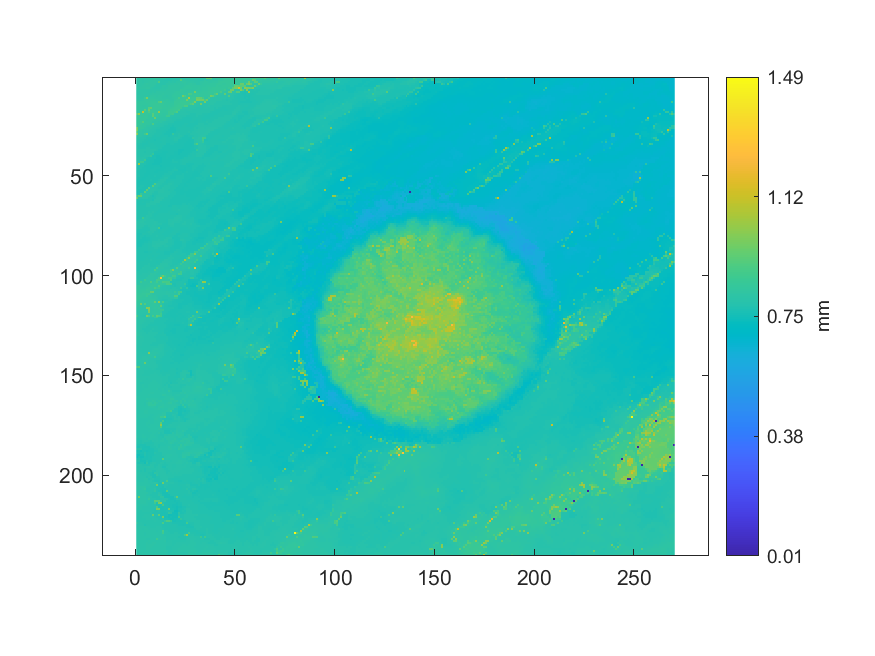

Source data for this figure (header and first rows):
0.811805985115062, 0.813149637511068, 0.812245871316135, 0.809950465139626, 0.811046181676845, 0.810654283061343, 0.81130211546656, 0.813317594060568, 0.814181370600857, 0.823986833919325, 0.82183539049953, 0.82257919807589, 0.819428013290021, 0.819595969839521, 0.816020894714436, 0.79060187063715, 0.790782623876136, 0.789191035621344, 0.788752749006457, 0.789251819896402, 0.791152928078131, 0.797730426473814, 0.797808006403821, 0.798804548597525
0.8128, 0.813, 0.8115, 0.8102, 0.8117, 0.8118, 0.8128, 0.8212, 0.8209, 0.8236, 0.8212, 0.8192, 0.7989, 0.7949, 0.7926, 0.7921, 0.7925, 0.7949, 0.8021, 0.8019, 0.8046, 0.8063, 0.9138, 0.8255
0.8146, 0.8134, 0.8132, 0.811, 0.8116, 0.8129, 0.8204, 0.8213, 0.8215, 0.821, 0.8217, 0.9077, 0.7956, 0.7947, 0.7952, 0.796, 0.809, 0.8044, 0.8062, 0.804, 0.8147, 0.8147, 0.8171, 0.8257
0.8119, 0.8121, 0.8124, 0.8139, 0.8225, 0.8234, 0.8227, 0.8223, 0.8212, 0.8215, 0.803, 0.8003, 0.7993, 0.7972, 0.7973, 0.8074, 0.8069, 0.8128, 0.8138, 0.82, 0.8162, 0.8174, 0.82, 0.821
0.8129, 0.8142, 0.8142, 0.8195, 0.8208, 0.8222, 0.8222, 0.8206, 0.8216, 0.8054, 0.8023, 0.8036, 0.8043, 0.8116, 0.8114, 0.8096, 0.8178, 0.8181, 0.8172, 0.8175, 0.8181, 0.82, 0.8197, 0.8216
0.8182, 0.8181, 0.8176, 0.8182, 0.8198, 0.8242, 0.8235, 0.8113, 0.8073, 0.8042, 0.8034, 0.8038, 0.8069, 0.812, 0.8109, 0.8119, 0.8196, 0.8186, 0.8185, 0.8198, 0.82, 0.8197, 0.8209, 0.8229
0.8128, 0.8117, 0.8134, 0.8137, 0.815, 0.8147, 0.8114, 0.8087, 0.8085, 0.8086, 0.8077, 0.8096, 0.8144, 0.813, 0.8135, 0.8204, 0.819, 0.8203, 0.8197, 0.8198, 0.8202, 0.8212, 0.8349, 0.8342
0.8097, 0.8103, 0.8123, 0.813, 0.8122, 0.8113, 0.812, 0.8106, 0.8112, 0.8107, 0.8208, 0.819, 0.8195, 0.8208, 0.8214, 0.8196, 0.8209, 0.8208, 0.8225, 0.8235, 0.8328, 0.834, 0.8354, 0.8299
0.8105, 0.811, 0.8119, 0.8133, 0.8136, 0.8121, 0.8134, 0.8143, 0.8219, 0.8222, 0.8217, 0.8207, 0.8204, 0.8229, 0.8216, 0.8205, 0.8204, 0.8209, 0.8228, 0.8337, 0.8316, 0.8287, 0.8283, 0.8285
0.8148, 0.8129, 0.8121, 0.8149, 0.8164, 0.8163, 0.8165, 0.8272, 0.8265, 0.8237, 0.8219, 0.8257, 0.8251, 0.8214, 0.8189, 0.8168, 0.8194, 0.8191, 0.8334, 0.8334, 0.8335, 0.83, 0.8297, 0.9716
0.8166, 0.8158, 0.8136, 0.8164, 0.8623, 0.9817, 0.8309, 0.83, 0.8287, 0.8261, 0.8273, 0.8261, 0.8233, 0.8205, 0.8209, 0.8198, 0.8202, 0.8203, 0.8267, 0.8327, 0.8345, 0.8856, 0.8514, 0.8488
0.8191, 0.8177, 0.8203, 0.8257, 0.8352, 0.8371, 0.8362, 0.8378, 0.8362, 0.8366, 0.8298, 0.827, 0.8242, 0.8232, 0.823, 0.83, 0.8227, 0.8188, 0.8195, 0.8365, 0.8478, 0.85, 0.8502, 0.8489
0.8299, 0.8291, 0.8311, 0.8295, 0.8314, 0.8375, 0.8379, 0.8407, 0.8419, 0.8425, 0.84, 0.9089, 0.9452, 0.8346, 0.8345, 0.8326, 0.8299, 0.8235, 0.8231, 0.8475, 0.8492, 0.8501, 0.8547, 0.8536
0.8346, 0.8344, 0.8315, 0.8314, 0.8289, 0.8292, 0.8368, 0.8427, 0.8475, 0.8477, 0.8471, 0.8462, 0.8436, 0.8405, 0.8303, 0.8317, 0.8313, 0.8308, 0.8312, 0.8488, 0.8487, 0.8531, 0.8537, 0.8612
0.8322, 0.8322, 0.8299, 0.828, 0.8277, 0.8289, 0.8316, 0.8345, 0.8423, 0.8498, 0.8483, 0.8472, 0.8441, 0.838, 0.8376, 0.8339, 0.8348, 0.8336, 0.8362, 0.8511, 0.857, 0.8591, 0.8586, 0.8587
0.8311, 0.83, 0.8287, 0.8287, 0.8288, 0.8316, 0.9178, 0.9448, 0.8498, 0.8492, 0.8498, 0.8491, 0.8491, 0.8358, 0.8357, 0.8396, 0.8394, 0.8412, 0.8515, 0.8568, 0.8594, 0.86, 0.8599, 0.8103
0.829, 0.8287, 0.8292, 0.8297, 0.9181, 0.835, 0.9498, 0.8529, 0.8528, 0.8506, 0.8458, 0.8455, 0.8373, 0.8315, 0.8338, 0.84, 0.8408, 0.8571, 0.8566, 0.8577, 0.859, 0.8763, 0.8017, 0.8003
0.8313, 0.8302, 0.8363, 1.11, 0.8484, 0.8449, 0.8948, 0.8529, 0.8533, 0.8508, 0.8503, 1.024, 0.8311, 0.8288, 0.8295, 0.8311, 0.8596, 0.8587, 0.8585, 0.8745, 0.9099, 0.7983, 0.7987, 0.7994
0.9184, 1.009, 0.846, 0.8457, 0.8454, 0.8447, 0.845, 0.8369, 0.9198, 0.8458, 0.8468, 0.8295, 0.8286, 0.8261, 0.8282, 0.8322, 0.8594, 0.8603, 0.872, 0.8052, 0.7971, 0.7975, 0.7972, 0.7975
0.8457, 0.8468, 0.8457, 0.8435, 0.8425, 0.8445, 0.8333, 0.8336, 0.9236, 0.8433, 0.8345, 0.8254, 0.8237, 0.8231, 0.8247, 0.8669, 0.8738, 0.8053, 0.8049, 0.7969, 0.7964, 0.7943, 0.7933, 0.7919
0.848, 0.8439, 0.8438, 0.8424, 0.845, 0.8455, 0.832, 0.8311, 0.8321, 0.9586, 0.823, 0.8225, 0.8185, 0.8186, 0.8226, 0.8157, 0.804, 0.7985, 0.793, 0.7929, 0.791, 0.7904, 0.7898, 0.7855
0.8448, 0.8444, 0.8439, 0.8456, 0.8455, 0.8268, 0.8296, 0.829, 0.8299, 0.8209, 0.8197, 0.8172, 0.8168, 0.8169, 0.8191, 0.8011, 0.7952, 0.7949, 0.7921, 0.7905, 0.7869, 0.7853, 0.7836, 0.7797
0.8449, 0.8432, 0.846, 0.9152, 0.8304, 0.8289, 0.8287, 0.829, 0.8158, 0.8155, 0.8118, 0.8065, 0.8165, 0.8041, 0.7989, 0.7933, 0.7929, 0.7905, 0.7898, 0.7811, 0.7805, 0.7808, 0.78, 0.7793
0.8476, 0.8459, 0.8467, 0.8323, 0.8312, 0.8288, 0.8289, 0.8185, 0.8994, 0.8072, 0.8015, 0.8007, 0.7986, 0.7987, 0.7894, 0.7901, 0.784, 0.7836, 0.7814, 0.7778, 0.7779, 0.7772, 0.7802, 0.78
0.8513, 0.8381, 0.837, 0.8321, 0.8315, 0.8177, 0.8169, 0.8078, 0.806, 0.8019, 0.8007, 0.7964, 0.7965, 0.7928, 0.7871, 0.7867, 0.7805, 0.777, 0.7761, 0.7768, 0.7764, 0.7766, 0.7801, 0.7849
0.9779, 0.8345, 0.8356, 0.8322, 0.8182, 0.8157, 0.8108, 0.8102, 0.7976, 0.7959, 0.7909, 0.7897, 0.7878, 0.7856, 0.7844, 0.7811, 0.777, 0.7704, 0.77, 0.7705, 0.7769, 0.7823, 0.7825, 0.7825
0.9844, 0.8339, 0.8235, 0.813, 0.8125, 0.8127, 0.8091, 0.7977, 0.7967, 0.7935, 0.7865, 0.7848, 0.7846, 0.7823, 0.7788, 0.7784, 0.7707, 0.7695, 0.7695, 0.7698, 0.782, 0.7818, 0.7836, 0.7837
0.9101, 0.8208, 0.8197, 0.8138, 0.8134, 0.8123, 0.7983, 0.7975, 0.7885, 0.7891, 0.7853, 0.7849, 0.7845, 0.7818, 0.7785, 0.7741, 0.7711, 0.7693, 0.7702, 0.774, 0.7822, 0.7823, 0.7827, 0.7863
1.003, 0.817, 0.8161, 0.8155, 0.8707, 0.9507, 0.7926, 0.7888, 0.7893, 0.7847, 0.7849, 0.7862, 0.7843, 0.7812, 0.7758, 0.7709, 0.7719, 0.7716, 0.8432, 0.784, 0.7865, 0.7895, 0.7869, 0.7868
0.8201, 0.8176, 0.8165, 0.8032, 0.7963, 0.7925, 0.788, 0.7881, 0.7878, 0.782, 0.7823, 0.7834, 0.7813, 0.7791, 0.7771, 0.7764, 0.7761, 0.7804, 0.7864, 0.7871, 0.7871, 0.7883, 0.7897, 0.7875
0.8106, 0.8101, 0.7973, 0.7982, 0.7897, 0.7866, 0.7843, 0.7831, 0.779, 0.7784, 0.7784, 0.7788, 0.7803, 0.782, 0.7829, 0.7789, 0.7793, 0.7843, 0.785, 0.7902, 0.7907, 0.7902, 0.7762, 0.7745
0.808, 0.7976, 0.7921, 0.7889, 0.7873, 0.7874, 0.7819, 0.7816, 0.7767, 0.7759, 0.7772, 0.7785, 0.783, 0.7845, 0.7839, 0.7818, 0.7787, 0.7808, 0.784, 0.7885, 0.7915, 0.776, 0.7755, 0.7734
0.8012, 0.8008, 0.7908, 0.7857, 0.7821, 0.7815, 0.783, 0.7812, 0.7791, 0.7791, 0.7778, 0.7788, 0.7816, 0.7827, 0.7838, 0.7792, 0.7785, 0.7795, 0.7816, 0.7823, 0.7774, 0.7755, 0.7737, 0.7736
0.7909, 0.7903, 0.7855, 0.7806, 0.7807, 0.7812, 0.7827, 0.7845, 0.7863, 0.7819, 0.782, 0.7807, 0.7833, 0.7849, 0.785, 0.7756, 0.776, 0.7769, 0.7814, 0.776, 0.776, 0.7739, 0.7741, 0.7714
0.7906, 0.7834, 0.7829, 0.7819, 0.7847, 0.7846, 0.7872, 0.7867, 0.7856, 0.7846, 0.7808, 0.7801, 0.7856, 0.7774, 0.7746, 0.7743, 0.7735, 0.775, 0.7721, 0.7756, 0.7746, 0.7762, 0.7705, 0.7709
0.7956, 0.7846, 0.7848, 0.7851, 0.787, 0.7903, 0.7893, 0.7877, 0.7873, 0.7868, 0.7841, 0.7814, 0.7821, 0.7748, 0.7733, 0.7741, 0.7746, 0.7735, 0.7739, 0.7754, 0.7755, 0.7739, 0.7706, 0.765
0.7948, 0.7926, 0.7908, 0.7908, 0.7904, 0.7886, 0.7893, 0.7892, 0.7881, 0.7892, 0.7824, 0.7728, 0.7724, 0.7725, 0.7729, 0.7738, 0.7745, 0.7758, 0.7759, 0.7761, 0.7713, 0.7644, 0.7636, 0.764
0.7926, 0.7916, 0.7921, 0.7881, 0.7877, 0.7896, 0.792, 0.7923, 0.7908, 0.7756, 0.7723, 0.7712, 0.7723, 0.7687, 0.7687, 0.7678, 0.7754, 0.7761, 0.7757, 0.7693, 0.7655, 0.7639, 0.7631, 0.7667
0.7924, 0.7917, 0.7907, 0.791, 0.7912, 0.7914, 0.7924, 0.7932, 0.8447, 0.7694, 0.7696, 0.7678, 0.7679, 0.7672, 0.766, 0.7727, 0.7754, 0.7758, 0.7743, 0.7671, 0.7648, 0.7629, 0.7652, 0.7668
0.793, 0.7924, 0.7912, 0.7928, 0.7939, 0.794, 0.7937, 0.8451, 0.7701, 0.7699, 0.7636, 0.7616, 0.7653, 0.7649, 0.7676, 0.7708, 0.7741, 0.7682, 0.7648, 0.7668, 0.767, 0.768, 0.7688, 0.7674
0.799, 0.7964, 0.7969, 0.8005, 0.798, 0.7838, 0.7741, 0.7708, 0.7689, 0.7705, 0.7609, 0.7612, 0.7642, 0.7679, 0.7689, 0.7705, 0.7651, 0.7655, 0.7657, 0.7726, 0.7697, 0.7693, 0.7696, 0.772
0.7987, 0.8009, 0.802, 0.8009, 0.8601, 0.7743, 0.7726, 0.7684, 0.7662, 0.7621, 0.7607, 0.7626, 0.7635, 0.7647, 0.7651, 0.7653, 0.7649, 0.7653, 0.779, 0.7744, 0.7743, 0.776, 0.7782, 0.7824
0.8016, 0.8018, 0.8535, 0.8567, 0.7813, 0.7755, 0.771, 0.7698, 0.7651, 0.7634, 0.7631, 0.7641, 0.7645, 0.7648, 0.765, 0.7667, 0.768, 0.7708, 0.778, 0.7788, 0.7763, 0.7759, 0.7806, 0.7831
0.799, 1.048, 0.7821, 0.7789, 0.7784, 0.7716, 0.7679, 0.7653, 0.7643, 0.7624, 0.7639, 0.7644, 0.766, 0.7679, 0.7662, 0.7687, 0.7689, 0.7736, 0.7747, 0.7758, 0.7754, 0.7757, 0.7808, 0.7823
0.7828, 0.7841, 0.7805, 0.7806, 0.7697, 0.769, 0.7673, 0.7674, 0.7659, 0.7651, 0.7653, 0.7657, 0.7642, 0.7678, 0.7678, 0.7681, 0.7689, 0.7729, 0.7741, 0.7756, 0.7748, 0.7756, 0.7758, 0.773
0.7815, 0.7818, 0.7769, 0.7761, 0.7706, 0.7685, 0.7677, 0.7689, 0.768, 0.7731, 0.773, 0.7705, 0.765, 0.7654, 0.7702, 0.773, 0.7727, 0.7734, 0.7738, 0.7764, 0.7758, 0.7741, 0.7713, 0.7707
0.7841, 0.7837, 0.7758, 0.7736, 0.7724, 0.7693, 0.7692, 0.7731, 0.7734, 0.7727, 0.7671, 0.7698, 0.7692, 0.7698, 0.7706, 0.7732, 0.773, 0.7748, 0.7779, 0.7868, 0.7864, 0.77, 0.7703, 0.7681
0.7809, 0.7782, 0.7743, 0.7747, 0.7741, 0.7691, 0.7685, 0.7714, 0.7721, 0.767, 0.7664, 0.7726, 0.7728, 0.7716, 0.7724, 0.7722, 0.7762, 0.7799, 0.7811, 0.7738, 0.7751, 0.7726, 0.7723, 0.7698
0.7823, 0.7814, 0.7751, 0.7722, 0.7699, 0.77, 0.7701, 0.7725, 0.7734, 0.7738, 0.7742, 0.773, 0.7736, 0.7761, 0.7767, 0.778, 0.7801, 0.7824, 0.775, 0.7745, 0.7741, 0.7726, 0.7749, 0.7778
0.782, 0.7824, 0.7725, 0.7728, 0.7703, 0.7689, 0.7717, 0.7725, 0.7722, 0.7768, 0.7745, 0.7748, 0.7742, 0.7794, 0.7837, 0.7866, 0.7865, 0.7753, 0.7739, 0.7742, 0.7763, 0.7788, 0.7786, 0.7776
0.782, 0.773, 0.7707, 0.7703, 0.7698, 0.7734, 0.7733, 0.7732, 0.7732, 0.7757, 0.7754, 0.7754, 0.7764, 0.7831, 0.7928, 0.7893, 0.7777, 0.7757, 0.7758, 0.7751, 0.778, 0.7786, 0.7774, 0.7765
0.774, 0.7715, 0.7699, 0.7702, 0.7717, 0.7732, 0.775, 0.7763, 0.7741, 0.7745, 0.7761, 0.7777, 0.792, 0.7917, 0.7909, 0.7816, 0.7777, 0.7775, 0.7775, 0.7788, 0.7789, 0.7785, 0.7767, 0.7758
0.7728, 0.7704, 0.7706, 0.7708, 0.7711, 0.7741, 0.7737, 0.7733, 0.7738, 0.7755, 0.7805, 0.793, 0.7925, 0.7925, 0.7842, 0.7819, 0.7828, 0.7852, 0.7845, 0.7801, 0.778, 0.7774, 0.7762, 0.7736
0.7732, 0.7744, 0.7711, 0.7713, 0.7753, 0.7733, 0.7742, 0.7749, 0.7812, 0.9071, 0.8002, 0.7983, 0.7888, 0.7842, 0.7836, 0.7845, 0.7925, 0.7906, 0.7834, 0.7796, 0.7804, 0.7807, 0.7732, 0.7706
0.7732, 0.7739, 0.7792, 0.7777, 0.7739, 0.7738, 0.7738, 0.7827, 0.9209, 0.802, 0.8019, 0.791, 0.7878, 0.7861, 0.7927, 0.793, 0.7909, 0.7874, 0.7821, 0.7816, 0.782, 0.7738, 0.771, 0.7711
0.7729, 0.7781, 0.7787, 0.7725, 0.773, 0.7757, 0.928, 0.7996, 0.7992, 0.7988, 0.7921, 0.787, 0.7878, 0.7982, 0.7934, 0.793, 0.7897, 0.7832, 0.7831, 0.7839, 0.7745, 0.773, 0.7727, 0.7696
0.7764, 0.7709, 0.7703, 0.7712, 0.7762, 0.9263, 0.7993, 0.8002, 0.7997, 0.7986, 0.7903, 0.79, 0.7978, 0.7974, 0.7935, 0.7915, 0.7873, 0.7875, 0.7874, 0.7761, 0.7758, 0.7733, 0.7699, 0.7694
0.7707, 0.7707, 0.7696, 0.7756, 0.9287, 0.8033, 0.8029, 0.8028, 0.7991, 0.7852, 0.7852, 0.7949, 0.7948, 0.7938, 0.7923, 0.7883, 0.7897, 0.7835, 0.7787, 0.7764, 0.776, 0.7725, 0.769, 0.7694
0.7706, 0.7706, 0.8522, 0.7967, 0.7983, 0.7992, 0.8009, 0.8003, 0.7841, 0.7848, 0.7854, 0.7886, 0.7936, 0.7911, 0.7924, 0.793, 0.7926, 0.7816, 0.779, 0.7787, 0.7729, 0.7719, 0.7696, 0.7677
0.8745, 0.9469, 0.9461, 0.8012, 0.7998, 0.7997, 0.799, 0.7837, 0.7701, 0.7842, 0.7886, 0.7912, 0.7927, 0.7926, 0.7931, 0.7915, 0.7803, 0.7781, 0.778, 0.774, 0.7729, 0.7716, 0.7713, 0.7721
0.9482, 0.7969, 0.7983, 0.7997, 0.7977, 0.7971, 0.7824, 0.7823, 0.782, 0.7869, 0.7979, 0.7967, 0.7975, 0.7944, 0.7868, 0.7831, 0.7804, 0.7789, 0.7717, 0.7716, 0.7727, 0.7718, 0.7721, 0.7721
... 179 more rows
